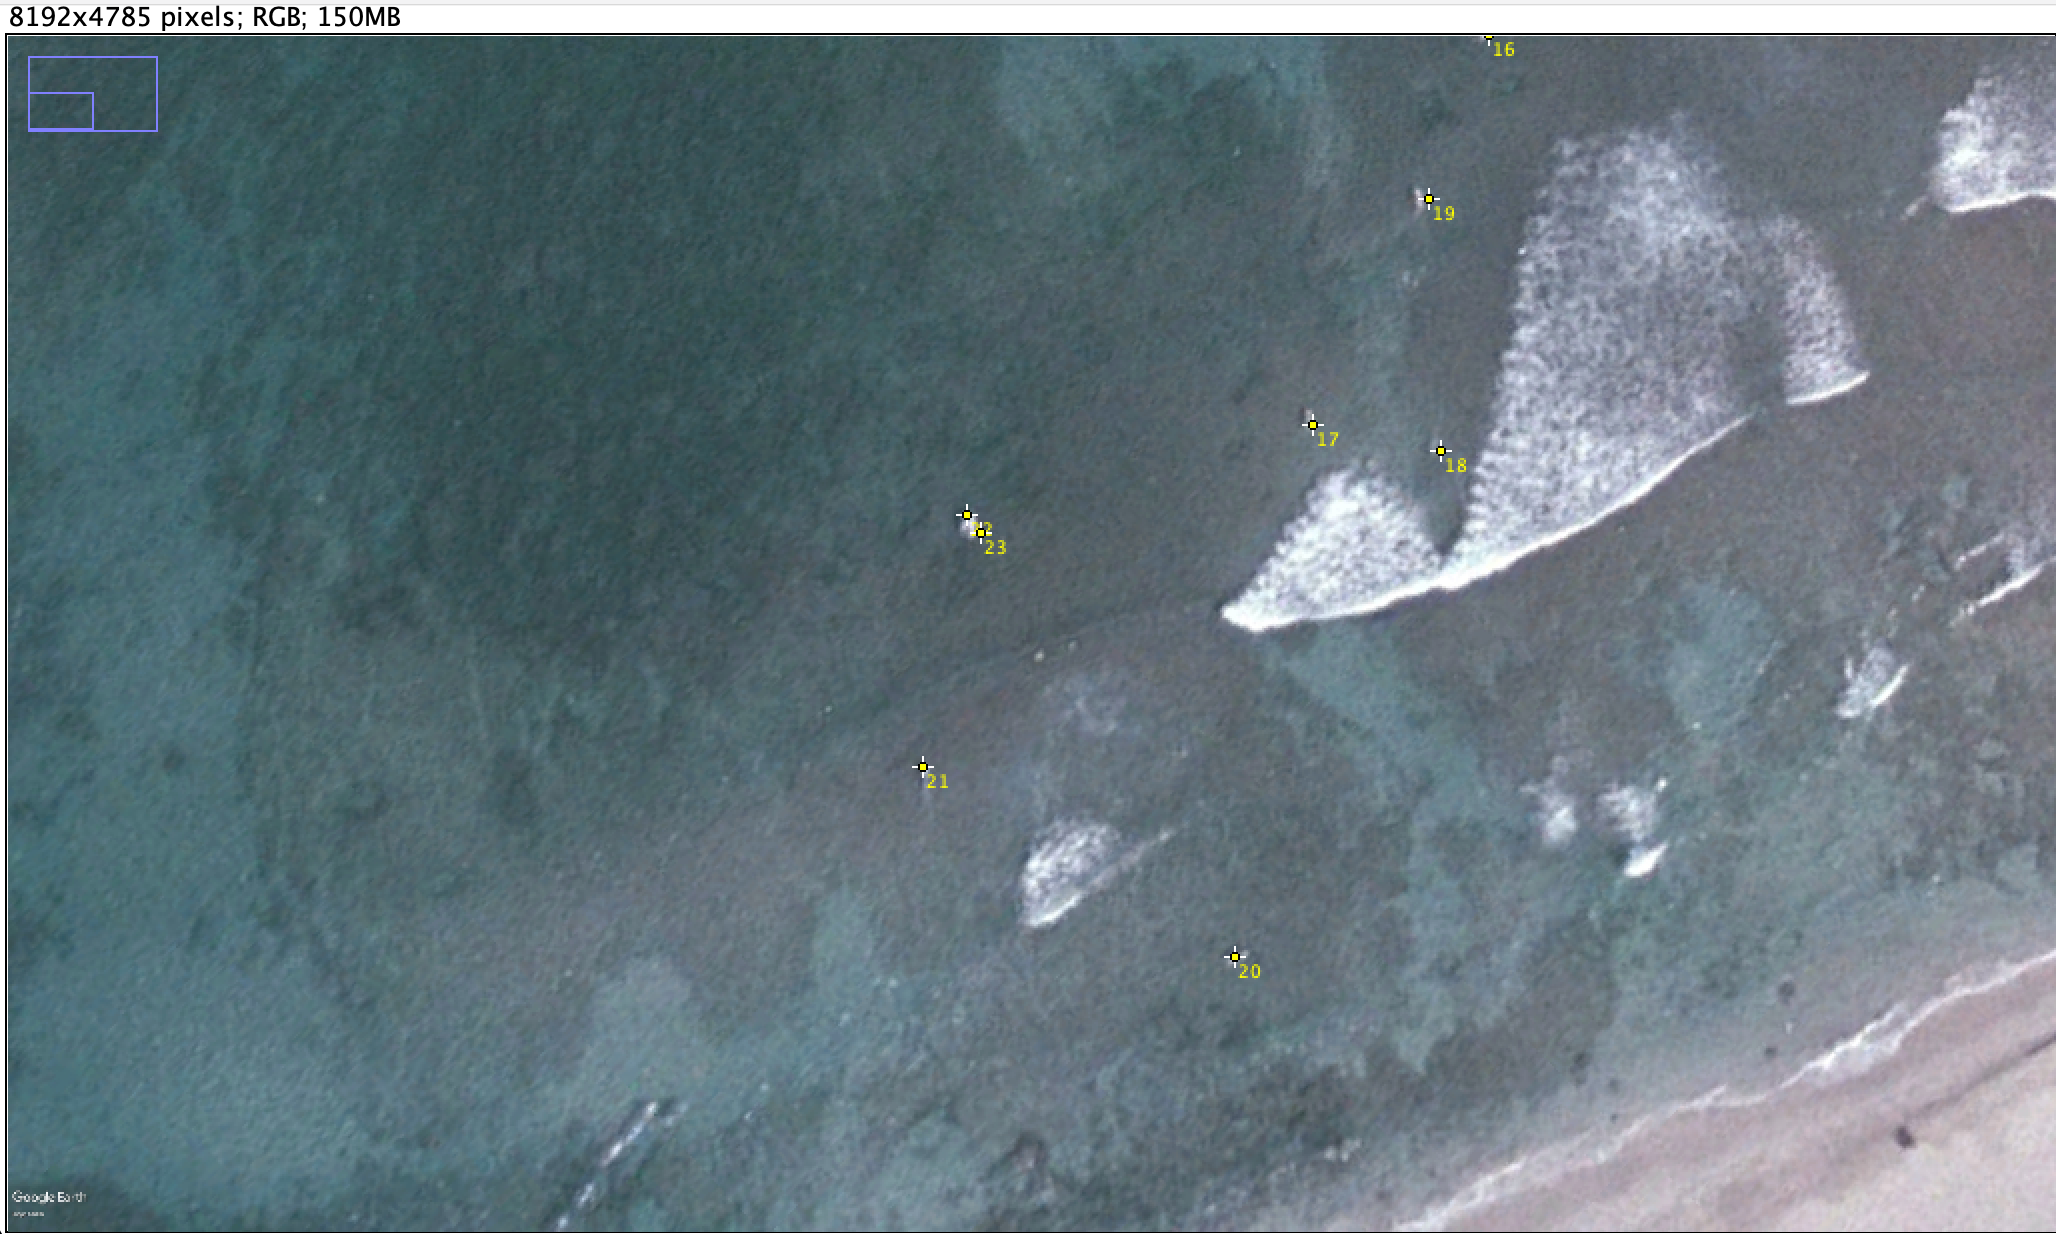

The table this chart was drawn from, first rows:
, Area, Mean, Min, Max, X, Y
1, 0, 89, 89, 89, 3652, 1534
2, 0, 191, 191, 191, 3360, 1570
3, 0, 192, 192, 192, 2976, 1418
4, 0, 105, 105, 105, 3268, 1762
5, 0, 198, 198, 198, 3348, 1702
6, 0, 181, 181, 181, 3220, 1706
7, 0, 99, 99, 99, 3472, 1710
8, 0, 106, 106, 106, 4008, 1972
9, 0, 168, 168, 168, 3276, 1940
10, 0, 97, 97, 97, 3144, 1968
11, 0, 173, 173, 173, 2828, 2096
12, 0, 92, 92, 92, 2992, 2240
13, 0, 131, 131, 131, 3016, 2220
14, 0, 100, 100, 100, 3068, 2200
15, 0, 142, 142, 142, 3100, 2320
16, 0, 122, 122, 122, 2960, 2388
17, 0, 137, 137, 137, 2608, 3170
18, 0, 116, 116, 116, 2864, 3222
19, 0, 101, 101, 101, 2840, 2718
20, 0, 115, 115, 115, 2452, 4232
21, 0, 124, 124, 124, 1828, 3852
22, 0, 131, 131, 131, 1916, 3348
23, 0, 92, 92, 92, 1944, 3384
